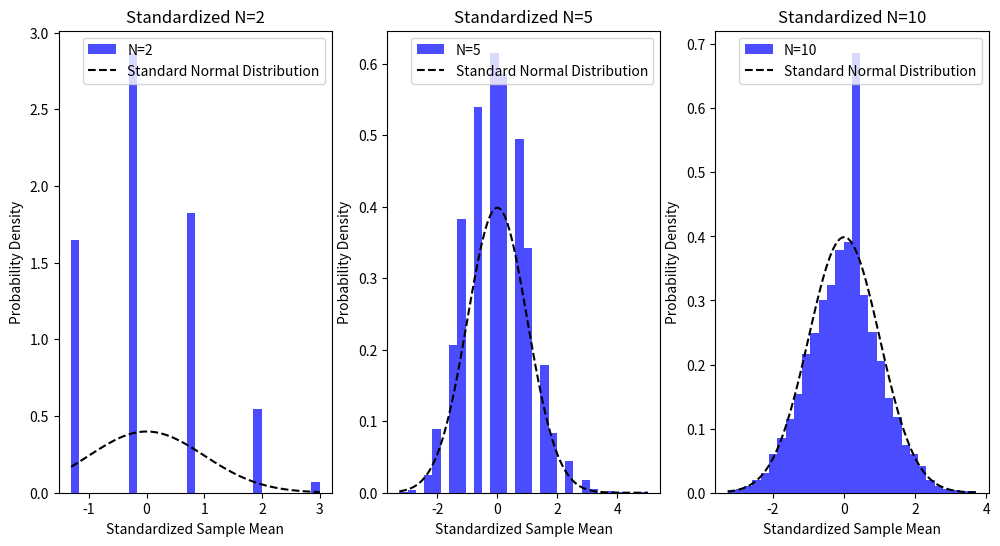

The matplotlib source for this figure:
import numpy as np
import matplotlib.pyplot as plt
import matplotlib
matplotlib.use('agg')

# 参数设置
sample_count = 10000  # 模拟样本数量
n_values = [2, 5, 10]  # 样本大小N
p = 0.3  # 二项分布的成功概率

# 存储标准化后的样本均值的列表
standardized_sample_means = []

# 进行Monte Carlo模拟
for n in n_values:
    sample_means = []

    for _ in range(sample_count):
        # 生成二项分布的样本
        samples = np.random.binomial(n, p, size=n)

        # 计算样本均值
        sample_mean = np.mean(samples)

        sample_means.append(sample_mean)

    # 将样本均值列表转换为NumPy数组
    sample_means = np.array(sample_means)

    # 计算均值和标准差
    mean_of_sample_means = np.mean(sample_means)
    std_dev_of_sample_means = np.std(sample_means)

    # 标准化样本均值，使其符合N(0,1)
    standardized_means = (sample_means - mean_of_sample_means) / std_dev_of_sample_means

    # 将标准化后的样本均值存储在列表中
    standardized_sample_means.append(standardized_means)

# 绘制直方图和对比的标准正态分布
plt.figure(figsize=(12, 6))

for i, n in enumerate(n_values):
    plt.subplot(1, len(n_values), i + 1)
    plt.hist(standardized_sample_means[i], bins=30, density=True, alpha=0.7, color='b', label=f'N={n}')

    # 绘制标准正态分布的概率密度函数作为对比
    x = np.linspace(min(standardized_sample_means[i]), max(standardized_sample_means[i]), 100)
    normal_dist = 1 / np.sqrt(2 * np.pi) * np.exp(-x ** 2 / 2)
    plt.plot(x, normal_dist, 'k--', label='Standard Normal Distribution')

    plt.title(f'Standardized N={n}')
    plt.xlabel('Standardized Sample Mean')
    plt.ylabel('Probability Density')
    plt.legend()

plt.savefig('Binomial.png')